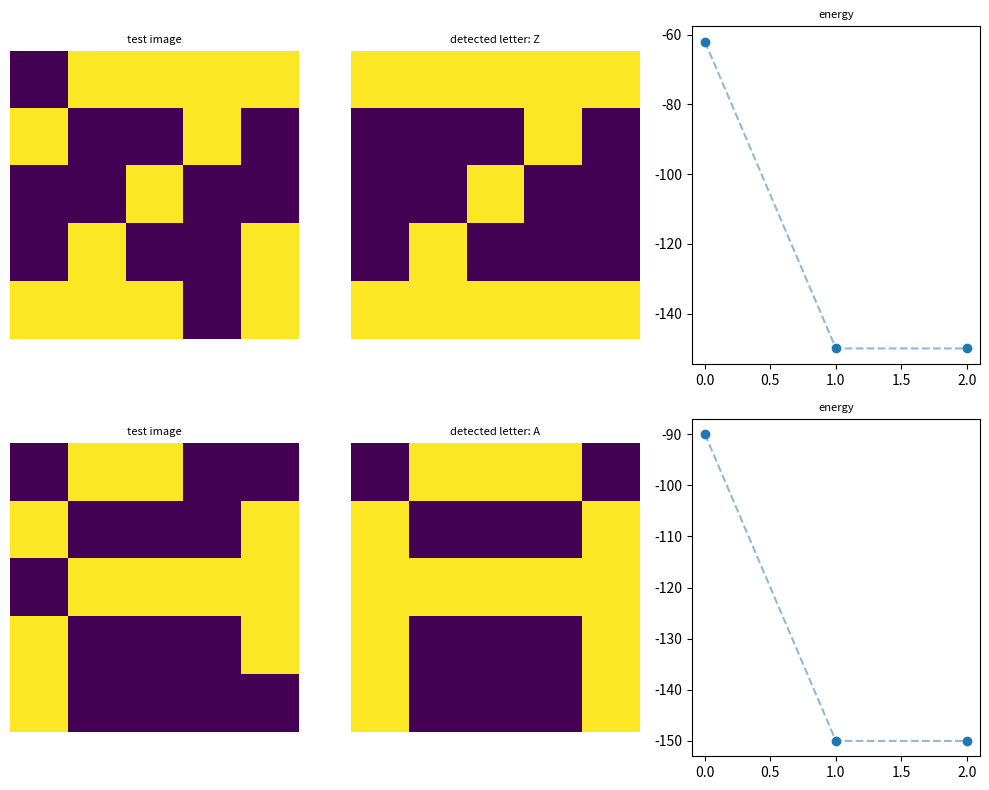

Here is the Python script that generated this plot:
import numpy as np
import matplotlib.pyplot as plt

N = 5 #grid size


patterns = {
    'A': np.array([[0, 1, 1, 1, 0],
              [1, 0, 0, 0, 1],
              [1, 1, 1, 1, 1],
              [1, 0, 0, 0, 1],
              [1, 0, 0, 0, 1]]),

    'Z': np.array([[1, 1, 1, 1, 1],
              [0, 0, 0, 1, 0],
              [0, 0, 1, 0, 0],
              [0, 1, 0, 0, 0],
              [1, 1, 1, 1, 1]])
}


train_data = np.array([np.where(p.flatten() == 0, -1, 1) for p in patterns.values()])
n_patterns, n_neurons = train_data.shape

#weight matrix
W = (train_data.T @ train_data) / n_patterns
np.fill_diagonal(W, 0)

def calculate_energy(s, weights):
    return -0.5 * np.dot(s.T, weights @ s)


def encode_pattern(test_spin, weights, max_iter=500, n_restarts=10):
    best_s, best_energy_history = None, None
    best_final_energy = np.inf

    for _ in range(n_restarts):
        s = np.copy(test_spin)
        energy_history = [calculate_energy(s, weights)]
        n = len(s)

        for _ in range(max_iter):
            order = np.random.permutation(n)
            changed = False

            for i in order:
                new_val = np.sign(weights[i] @ s)
                if new_val == 0:
                    new_val = s[i]
                if new_val != s[i]:
                    s[i] = new_val
                    changed = True

            energy_history.append(calculate_energy(s, weights))

            if not changed:
                break

        if energy_history[-1] < best_final_energy:
            best_final_energy = energy_history[-1]
            best_s = s
            best_energy_history = energy_history

    return best_s, best_energy_history


def find_closest_pattern(encoded, train_data, pattern_names):
    overlaps = {name: float(np.dot(encoded, pat)) / n_neurons
                for name, pat in zip(pattern_names, train_data)}
    for name, pat in zip(pattern_names, train_data):
        if np.array_equal(encoded, pat):
            return name, overlaps
    best = max(overlaps, key = lambda k: overlaps[k])
    return best, overlaps


test_letter2 = np.array([
              [0, 1, 1, 1, 1],
              [1, 0, 0, 1, 0],
              [0, 0, 1, 0, 0],
              [0, 1, 0, 0, 1],
              [1, 1, 1, 0, 1]])


test_letter = np.array([
              [0, 1, 1, 0, 0],
              [1, 0, 0, 0, 1],
              [0, 1, 1, 1, 1],
              [1, 0, 0, 0, 1],
              [1, 0, 0, 0, 0]])

test_letters = {
    'Z': np.array([
              [0, 1, 1, 1, 1],
              [1, 0, 0, 1, 0],
              [0, 0, 1, 0, 0],
              [0, 1, 0, 0, 1],
              [1, 1, 1, 0, 1]]),

    'A': np.array([
              [0, 1, 1, 0, 0],
              [1, 0, 0, 0, 1],
              [0, 1, 1, 1, 1],
              [1, 0, 0, 0, 1],
              [1, 0, 0, 0, 0]])
}

pattern_names = list(patterns.keys())

fig, axes = plt.subplots(len(test_letters), 3, figsize=(10, 4 * len(test_letters)))

for row, (test_name, test_letter) in enumerate(test_letters.items()):
    test_s = np.where(test_letter.flatten() == 0, -1, 1)
    encoded_image, energy = encode_pattern(test_s, W)
    letter_image = np.where(encoded_image.reshape(N, N) == -1, 0, 1)

    recognized, overlaps = find_closest_pattern(encoded_image, train_data, pattern_names)
    print(f"tested: '{test_name}': detected: '{recognized}'")

    axes[row, 0].imshow(test_letter)
    axes[row, 0].set_title('test image', fontsize = 8)
    axes[row, 0].axis('off')

    axes[row, 1].imshow(letter_image)
    axes[row, 1].set_title(f'detected letter: {recognized}', fontsize = 8)
    axes[row, 1].axis('off')

    axes[row, 2].plot(energy, 'C0o')
    axes[row, 2].plot(energy, '--', alpha=0.5)
    axes[row, 2].set_title('energy', fontsize = 8)

plt.tight_layout()
plt.show()
